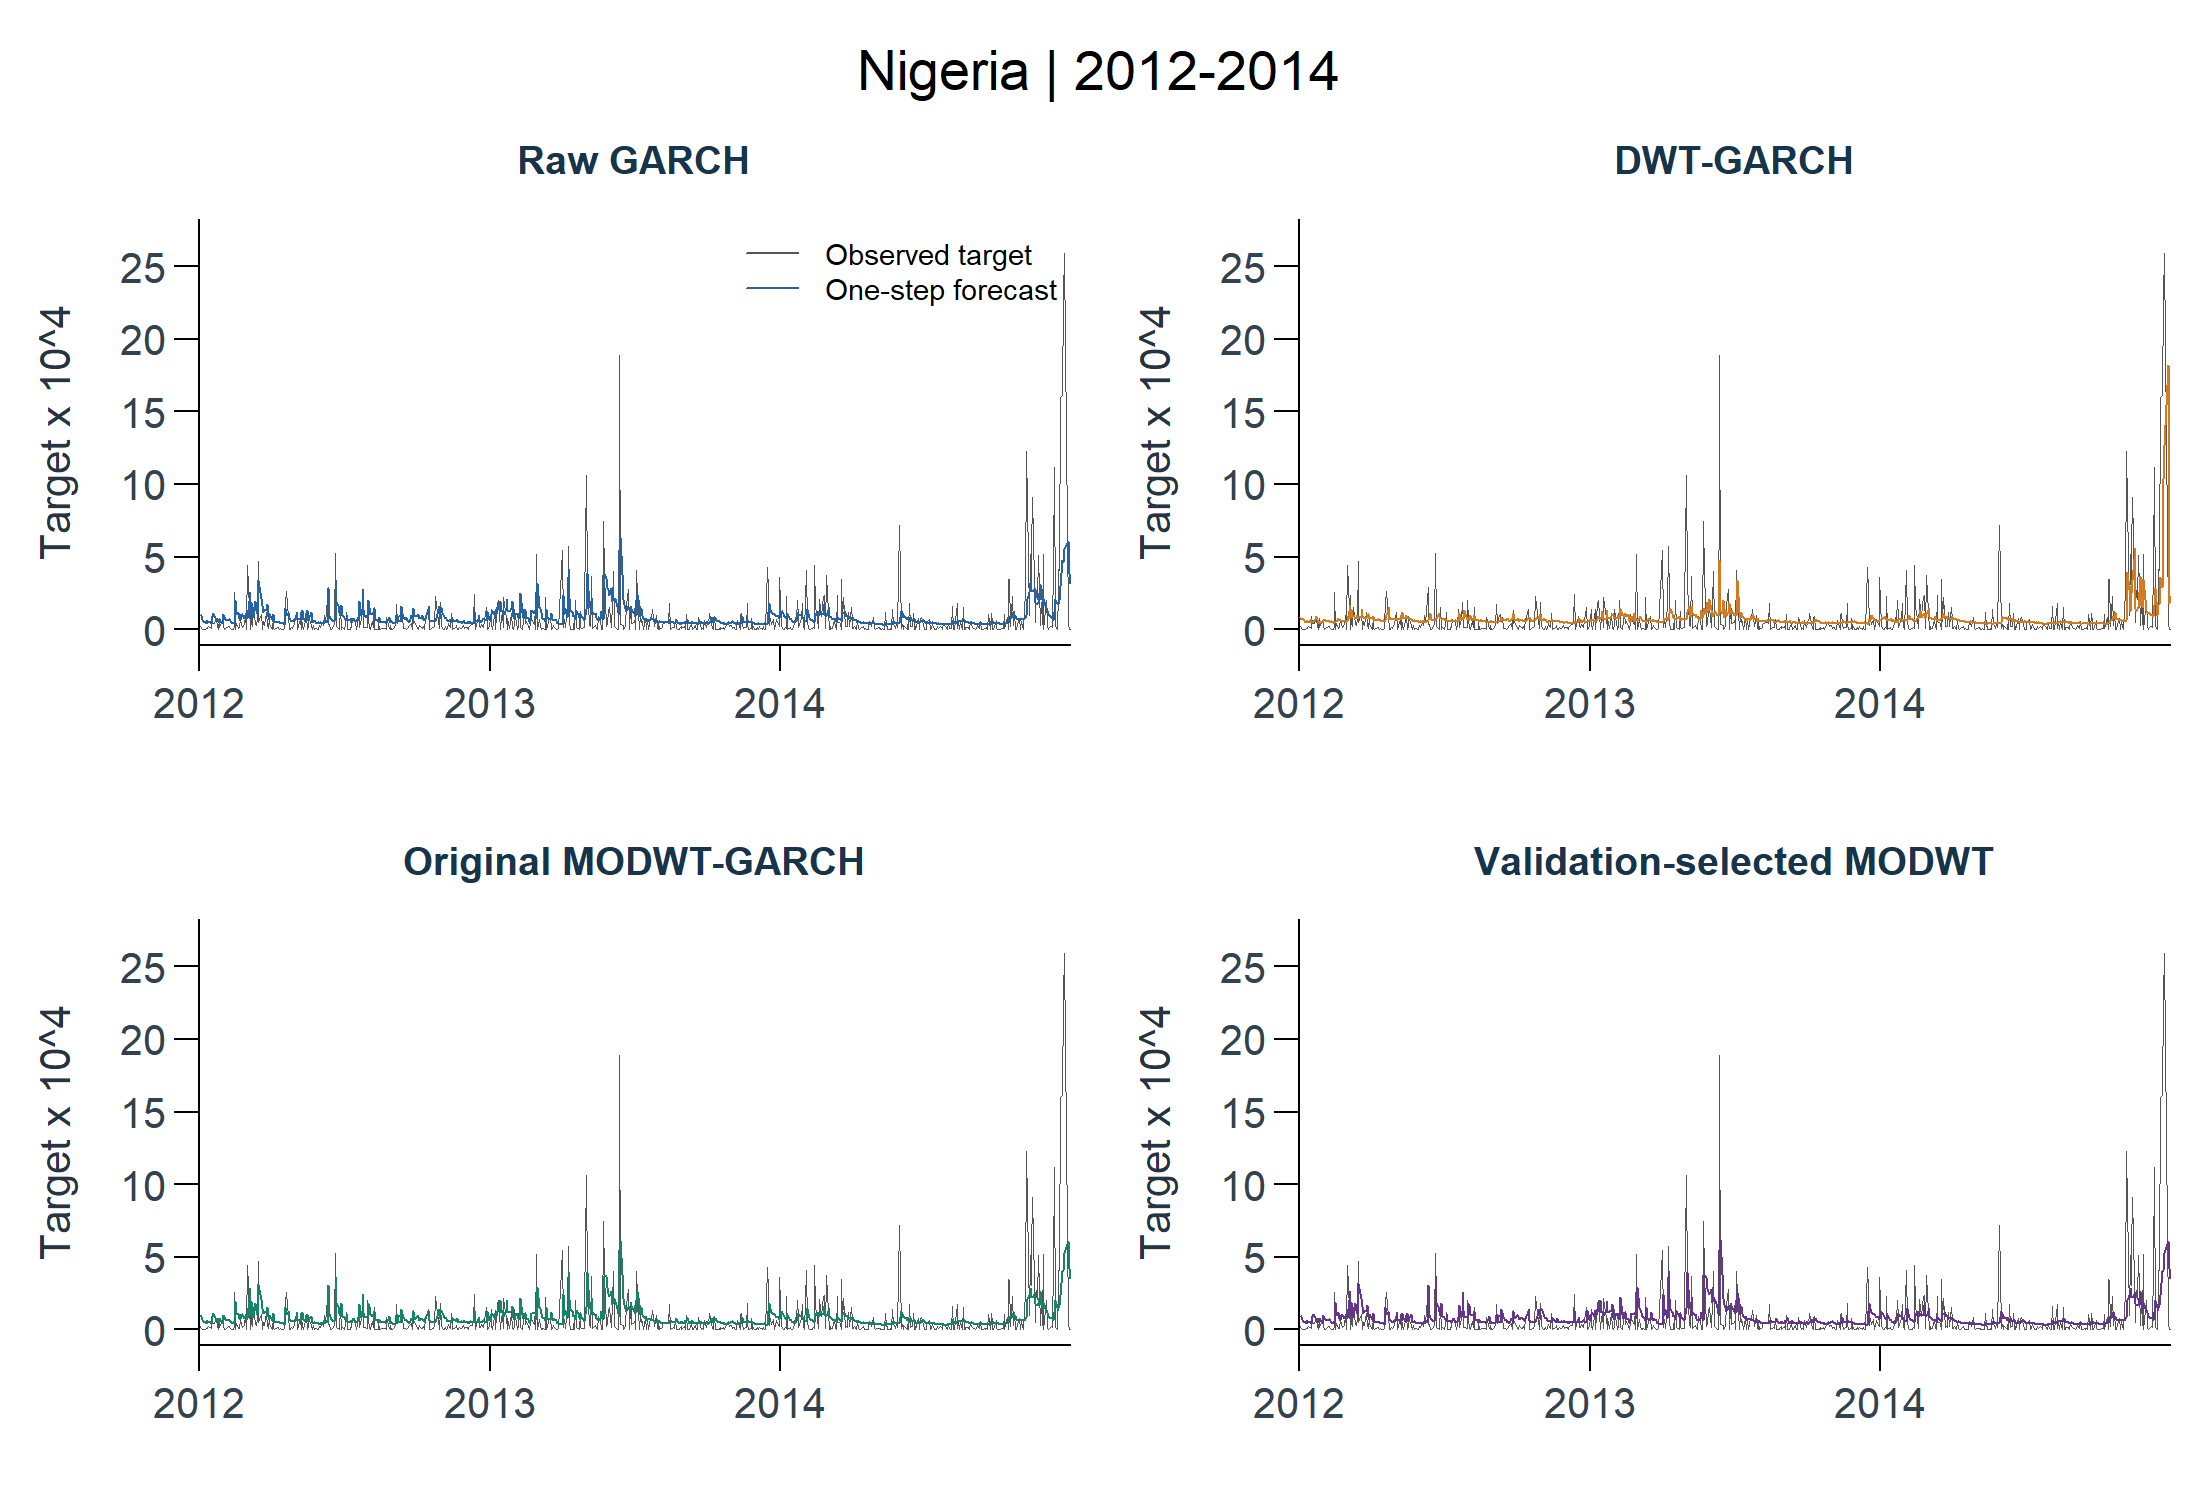

Data behind this chart, as committed beside it:
dataset, profile, split, model_id, stage, target_id, horizon, origin_date, target_date, actual, prediction, prediction_unclipped, return_mean, return_variance, moving_mean, fit_status, error, elapsed_seconds, refitted, mape_threshold, train_start, train_end
nigeria, test, test, raw_garch, core, squared_deviation_trailing20_decimal, 1, 2011-12-30, 2012-01-03, 2.17460419328786e-05, 9.4521855159472e-05, 9.4521855159472e-05, -0.001727, 8.21854156039599e-05, 0.001786, ok, , 0, FALSE, 2.95258740894332e-07, 2007-11-08, 2011-12-30
nigeria, test, test, dwt_garch, core, squared_deviation_trailing20_decimal, 1, 2011-12-30, 2012-01-03, 2.17460419328786e-05, 8.14525467126199e-05, 8.14525467126199e-05, -0.002929, 5.92223653020637e-05, 0.001786, ok, , 0.02, FALSE, 2.95258740894332e-07, 2007-11-08, 2011-12-30
nigeria, test, test, modwt_garch, core, squared_deviation_trailing20_decimal, 1, 2011-12-30, 2012-01-03, 2.17460419328786e-05, 9.77394503995439e-05, 9.77394503995439e-05, -0.002088, 8.27332551742878e-05, 0.001786, ok, , 0, FALSE, 2.95258740894332e-07, 2007-11-08, 2011-12-30
nigeria, test, test, modwt_garch_structural, core, squared_deviation_trailing20_decimal, 1, 2011-12-30, 2012-01-03, 2.17460419328786e-05, 9.34572869341527e-05, 9.34572869341527e-05, -0.001693, 8.13543407497683e-05, 0.001786, ok, , 0, FALSE, 2.95258740894332e-07, 2007-11-08, 2011-12-30
nigeria, test, test, raw_garch, core, squared_deviation_trailing20_decimal, 1, 2012-01-03, 2012-01-04, 1.20629980080252e-05, 9.45080062705877e-05, 9.45080062705877e-05, -0.003249, 6.97125349785493e-05, 0.001731, ok, , 0, FALSE, 2.95258740894332e-07, 2007-11-09, 2012-01-03
nigeria, test, test, dwt_garch, core, squared_deviation_trailing20_decimal, 1, 2012-01-03, 2012-01-04, 1.20629980080252e-05, 7.00025077712186e-05, 7.00025077712186e-05, 0.0027, 6.90628068649187e-05, 0.001731, ok, , 0, FALSE, 2.95258740894332e-07, 2007-11-09, 2012-01-03
nigeria, test, test, modwt_garch, core, squared_deviation_trailing20_decimal, 1, 2012-01-03, 2012-01-04, 1.20629980080252e-05, 9.03045268368788e-05, 9.03045268368788e-05, -0.002739, 7.0329085264291e-05, 0.001731, ok, , 0, FALSE, 2.95258740894332e-07, 2007-11-09, 2012-01-03
nigeria, test, test, modwt_garch_structural, core, squared_deviation_trailing20_decimal, 1, 2012-01-03, 2012-01-04, 1.20629980080252e-05, 9.44408057608806e-05, 9.44408057608806e-05, -0.003239, 6.97446880198492e-05, 0.001731, ok, , 0, FALSE, 2.95258740894332e-07, 2007-11-09, 2012-01-03
nigeria, test, test, raw_garch, core, squared_deviation_trailing20_decimal, 1, 2012-01-04, 2012-01-05, 3.51007117629093e-07, 6.78355103672308e-05, 6.78355103672308e-05, -0.001083, 6.03381774433602e-05, 0.001655, ok, , 0.02, FALSE, 2.95258740894332e-07, 2007-11-12, 2012-01-04
nigeria, test, test, dwt_garch, core, squared_deviation_trailing20_decimal, 1, 2012-01-04, 2012-01-05, 3.51007117629093e-07, 6.83492223054162e-05, 6.83492223054162e-05, -0.002242, 5.31635774265061e-05, 0.001655, ok, , 0, FALSE, 2.95258740894332e-07, 2007-11-12, 2012-01-04
nigeria, test, test, modwt_garch, core, squared_deviation_trailing20_decimal, 1, 2012-01-04, 2012-01-05, 3.51007117629093e-07, 6.89885621617366e-05, 6.89885621617366e-05, -0.001203, 6.08234706881891e-05, 0.001655, ok, , 0.01, FALSE, 2.95258740894332e-07, 2007-11-12, 2012-01-04
nigeria, test, test, modwt_garch_structural, core, squared_deviation_trailing20_decimal, 1, 2012-01-04, 2012-01-05, 3.51007117629093e-07, 6.79770522394793e-05, 6.79770522394793e-05, -0.001014, 6.08552002151257e-05, 0.001655, ok, , 0, FALSE, 2.95258740894332e-07, 2007-11-12, 2012-01-04
nigeria, test, test, raw_garch, core, squared_deviation_trailing20_decimal, 1, 2012-01-05, 2012-01-06, 2.97206318096706e-06, 5.38326585977142e-05, 5.38326585977142e-05, 0.001044, 5.35487911591233e-05, 0.001577, ok, , 0, FALSE, 2.95258740894332e-07, 2007-11-13, 2012-01-05
nigeria, test, test, dwt_garch, core, squared_deviation_trailing20_decimal, 1, 2012-01-05, 2012-01-06, 2.97206318096706e-06, 6.94019535399372e-05, 6.94019535399372e-05, -0.001227, 6.153866674036e-05, 0.001577, ok, , 0, FALSE, 2.95258740894332e-07, 2007-11-13, 2012-01-05
nigeria, test, test, modwt_garch, core, squared_deviation_trailing20_decimal, 1, 2012-01-05, 2012-01-06, 2.97206318096706e-06, 5.48817011816798e-05, 5.48817011816798e-05, 0.0007115, 5.41326331723582e-05, 0.001577, ok, , 0, FALSE, 2.95258740894332e-07, 2007-11-13, 2012-01-05
nigeria, test, test, modwt_garch_structural, core, squared_deviation_trailing20_decimal, 1, 2012-01-05, 2012-01-06, 2.97206318096706e-06, 5.45413064784915e-05, 5.45413064784915e-05, 0.001048, 5.42614542217138e-05, 0.001577, ok, , 0, FALSE, 2.95258740894332e-07, 2007-11-13, 2012-01-05
nigeria, test, test, raw_garch, core, squared_deviation_trailing20_decimal, 1, 2012-01-06, 2012-01-09, 3.2629141726772e-06, 4.85115945535336e-05, 4.85115945535336e-05, 0.00164, 4.84420943951072e-05, 0.001903, ok, , 0, FALSE, 2.95258740894332e-07, 2007-11-14, 2012-01-06
nigeria, test, test, dwt_garch, core, squared_deviation_trailing20_decimal, 1, 2012-01-06, 2012-01-09, 3.2629141726772e-06, 5.18348619348268e-05, 5.18348619348268e-05, 0.000417, 4.96251298009183e-05, 0.001903, ok, , 0.01, FALSE, 2.95258740894332e-07, 2007-11-14, 2012-01-06
nigeria, test, test, modwt_garch, core, squared_deviation_trailing20_decimal, 1, 2012-01-06, 2012-01-09, 3.2629141726772e-06, 4.9218981341091e-05, 4.9218981341091e-05, 0.001946, 4.92171435020037e-05, 0.001903, ok, , 0.02, FALSE, 2.95258740894332e-07, 2007-11-14, 2012-01-06
nigeria, test, test, modwt_garch_structural, core, squared_deviation_trailing20_decimal, 1, 2012-01-06, 2012-01-09, 3.2629141726772e-06, 4.93024699613841e-05, 4.93024699613841e-05, 0.001687, 4.92558249408295e-05, 0.001903, ok, , 0.01, FALSE, 2.95258740894332e-07, 2007-11-14, 2012-01-06
nigeria, test, test, raw_garch, core, squared_deviation_trailing20_decimal, 1, 2012-01-09, 2012-01-10, 6.47633432891467e-06, 4.50208816373784e-05, 4.50208816373784e-05, 0.001617, 4.44156628652349e-05, 0.002395, ok, , 0.02, FALSE, 2.95258740894332e-07, 2007-11-15, 2012-01-09
nigeria, test, test, dwt_garch, core, squared_deviation_trailing20_decimal, 1, 2012-01-09, 2012-01-10, 6.47633432891467e-06, 5.69613680984164e-05, 5.69613680984164e-05, 0.001659, 5.64195785414518e-05, 0.002395, ok, , 0, FALSE, 2.95258740894332e-07, 2007-11-15, 2012-01-09
nigeria, test, test, modwt_garch, core, squared_deviation_trailing20_decimal, 1, 2012-01-09, 2012-01-10, 6.47633432891467e-06, 4.51798704839441e-05, 4.51798704839441e-05, 0.001842, 4.48741345332232e-05, 0.002395, ok, , 0, FALSE, 2.95258740894332e-07, 2007-11-15, 2012-01-09
nigeria, test, test, modwt_garch_structural, core, squared_deviation_trailing20_decimal, 1, 2012-01-09, 2012-01-10, 6.47633432891467e-06, 4.57194328328668e-05, 4.57194328328668e-05, 0.00169, 4.52225909242512e-05, 0.002395, ok, , 0, FALSE, 2.95258740894332e-07, 2007-11-15, 2012-01-09
nigeria, test, test, raw_garch, core, squared_deviation_trailing20_decimal, 1, 2012-01-10, 2012-01-11, 1.73258836578273e-05, 4.26142202884535e-05, 4.26142202884535e-05, 0.002432, 4.24064927186975e-05, 0.002887, ok, , 0.01, FALSE, 2.95258740894332e-07, 2007-11-16, 2012-01-10
nigeria, test, test, dwt_garch, core, squared_deviation_trailing20_decimal, 1, 2012-01-10, 2012-01-11, 1.73258836578273e-05, 4.8366137658559e-05, 4.8366137658559e-05, 0.001734, 4.70365347381075e-05, 0.002887, ok, , 0, FALSE, 2.95258740894332e-07, 2007-11-16, 2012-01-10
nigeria, test, test, modwt_garch, core, squared_deviation_trailing20_decimal, 1, 2012-01-10, 2012-01-11, 1.73258836578273e-05, 4.26503387391481e-05, 4.26503387391481e-05, 0.002533, 4.25248579347376e-05, 0.002887, ok, , 0, FALSE, 2.95258740894332e-07, 2007-11-16, 2012-01-10
nigeria, test, test, modwt_garch_structural, core, squared_deviation_trailing20_decimal, 1, 2012-01-10, 2012-01-11, 1.73258836578273e-05, 4.31877808471952e-05, 4.31877808471952e-05, 0.002522, 4.3053967027748e-05, 0.002887, ok, , 0.01, FALSE, 2.95258740894332e-07, 2007-11-16, 2012-01-10
nigeria, test, test, raw_garch, core, squared_deviation_trailing20_decimal, 1, 2012-01-11, 2012-01-12, 5.9640994087544e-06, 6.34487308591135e-05, 6.34487308591135e-05, -0.002018, 4.12799161919532e-05, 0.00269, ok, , 0.08, TRUE, 2.95258740894332e-07, 2007-11-19, 2012-01-11
nigeria, test, test, dwt_garch, core, squared_deviation_trailing20_decimal, 1, 2012-01-11, 2012-01-12, 5.9640994087544e-06, 6.21469659142371e-05, 6.21469659142371e-05, -0.0004652, 5.21901830104357e-05, 0.00269, ok, , 0.12, TRUE, 2.95258740894332e-07, 2007-11-19, 2012-01-11
nigeria, test, test, modwt_garch, core, squared_deviation_trailing20_decimal, 1, 2012-01-11, 2012-01-12, 5.9640994087544e-06, 6.27104743667027e-05, 6.27104743667027e-05, -0.001907, 4.1579622194558e-05, 0.00269, ok, , 0.13, TRUE, 2.95258740894332e-07, 2007-11-19, 2012-01-11
nigeria, test, test, modwt_garch_structural, core, squared_deviation_trailing20_decimal, 1, 2012-01-11, 2012-01-12, 5.9640994087544e-06, 6.09758561856098e-05, 6.09758561856098e-05, -0.00168, 4.18760801408518e-05, 0.00269, ok, , 0.14, TRUE, 2.95258740894332e-07, 2007-11-19, 2012-01-11
nigeria, test, test, raw_garch, core, squared_deviation_trailing20_decimal, 1, 2012-01-12, 2012-01-13, 2.25133681568356e-05, 4.87712171441635e-05, 4.87712171441635e-05, -0.0004283, 3.90628216685807e-05, 0.002688, ok, , 0, FALSE, 2.95258740894332e-07, 2007-11-20, 2012-01-12
nigeria, test, test, dwt_garch, core, squared_deviation_trailing20_decimal, 1, 2012-01-12, 2012-01-13, 2.25133681568356e-05, 5.1187089541682e-05, 5.1187089541682e-05, 0.0004277, 4.60800778607442e-05, 0.002688, ok, , 0.02, FALSE, 2.95258740894332e-07, 2007-11-20, 2012-01-12
nigeria, test, test, modwt_garch, core, squared_deviation_trailing20_decimal, 1, 2012-01-12, 2012-01-13, 2.25133681568356e-05, 4.81425622513658e-05, 4.81425622513658e-05, -0.0002947, 3.92487371654242e-05, 0.002688, ok, , 0, FALSE, 2.95258740894332e-07, 2007-11-20, 2012-01-12
nigeria, test, test, modwt_garch_structural, core, squared_deviation_trailing20_decimal, 1, 2012-01-12, 2012-01-13, 2.25133681568356e-05, 4.72030651790219e-05, 4.72030651790219e-05, -9.19543791648101e-05, 3.94774874501175e-05, 0.002688, ok, , 0, FALSE, 2.95258740894332e-07, 2007-11-20, 2012-01-12
nigeria, test, test, raw_garch, core, squared_deviation_trailing20_decimal, 1, 2012-01-13, 2012-01-16, 9.95872391950659e-06, 5.24575184833867e-05, 5.24575184833867e-05, -0.001554, 3.69773414459737e-05, 0.002381, ok, , 0, FALSE, 2.95258740894332e-07, 2007-11-21, 2012-01-13
nigeria, test, test, dwt_garch, core, squared_deviation_trailing20_decimal, 1, 2012-01-13, 2012-01-16, 9.95872391950659e-06, 6.70108886036843e-05, 6.70108886036843e-05, -0.001846, 4.91493128893621e-05, 0.002381, ok, , 0, FALSE, 2.95258740894332e-07, 2007-11-21, 2012-01-13
nigeria, test, test, modwt_garch, core, squared_deviation_trailing20_decimal, 1, 2012-01-13, 2012-01-16, 9.95872391950659e-06, 5.35903262193793e-05, 5.35903262193793e-05, -0.001667, 3.72091421132218e-05, 0.002381, ok, , 0, FALSE, 2.95258740894332e-07, 2007-11-21, 2012-01-13
nigeria, test, test, modwt_garch_structural, core, squared_deviation_trailing20_decimal, 1, 2012-01-13, 2012-01-16, 9.95872391950659e-06, 5.05885916702139e-05, 5.05885916702139e-05, -0.001222, 3.76124051701799e-05, 0.002381, ok, , 0, FALSE, 2.95258740894332e-07, 2007-11-21, 2012-01-13
nigeria, test, test, raw_garch, core, squared_deviation_trailing20_decimal, 1, 2012-01-16, 2012-01-17, 8.86158392757973e-05, 4.50724175229989e-05, 4.50724175229989e-05, -0.0007654, 3.50602745720661e-05, 0.002399, ok, , 0.01, FALSE, 2.95258740894332e-07, 2007-11-22, 2012-01-16
nigeria, test, test, dwt_garch, core, squared_deviation_trailing20_decimal, 1, 2012-01-16, 2012-01-17, 8.86158392757973e-05, 5.13765011592376e-05, 5.13765011592376e-05, -0.0002734, 4.42357207283057e-05, 0.002399, ok, , 0, FALSE, 2.95258740894332e-07, 2007-11-22, 2012-01-16
nigeria, test, test, modwt_garch, core, squared_deviation_trailing20_decimal, 1, 2012-01-16, 2012-01-17, 8.86158392757973e-05, 4.44922773906825e-05, 4.44922773906825e-05, -0.0006365, 3.52793523436099e-05, 0.002399, ok, , 0, FALSE, 2.95258740894332e-07, 2007-11-22, 2012-01-16
nigeria, test, test, modwt_garch_structural, core, squared_deviation_trailing20_decimal, 1, 2012-01-16, 2012-01-17, 8.86158392757973e-05, 4.36825312321121e-05, 4.36825312321121e-05, -0.0004392, 3.56283049308863e-05, 0.002399, ok, , 0, FALSE, 2.95258740894332e-07, 2007-11-22, 2012-01-16
nigeria, test, test, raw_garch, core, squared_deviation_trailing20_decimal, 1, 2012-01-17, 2012-01-18, 4.32781505620669e-05, 8.30849535037264e-05, 8.30849535037264e-05, 0.008047, 5.80342621175895e-05, 0.003042, ok, , 0, FALSE, 2.95258740894332e-07, 2007-11-23, 2012-01-17
nigeria, test, test, dwt_garch, core, squared_deviation_trailing20_decimal, 1, 2012-01-17, 2012-01-18, 4.32781505620669e-05, 4.68358279962108e-05, 4.68358279962108e-05, 0.003247, 4.67937904259483e-05, 0.003042, ok, , 0, FALSE, 2.95258740894332e-07, 2007-11-23, 2012-01-17
nigeria, test, test, modwt_garch, core, squared_deviation_trailing20_decimal, 1, 2012-01-17, 2012-01-18, 4.32781505620669e-05, 8.4217180953307e-05, 8.4217180953307e-05, 0.008268, 5.69075105943806e-05, 0.003042, ok, , 0, FALSE, 2.95258740894332e-07, 2007-11-23, 2012-01-17
nigeria, test, test, modwt_garch_structural, core, squared_deviation_trailing20_decimal, 1, 2012-01-17, 2012-01-18, 4.32781505620669e-05, 8.40748730677225e-05, 8.40748730677225e-05, 0.008393, 5.54411486288052e-05, 0.003042, ok, , 0, FALSE, 2.95258740894332e-07, 2007-11-23, 2012-01-17
nigeria, test, test, raw_garch, core, squared_deviation_trailing20_decimal, 1, 2012-01-18, 2012-01-19, 4.10895855576102e-05, 0.0001132, 0.0001132, -0.004058, 7.19293201433722e-05, 0.00237, ok, , 0, FALSE, 2.95258740894332e-07, 2007-11-26, 2012-01-18
nigeria, test, test, dwt_garch, core, squared_deviation_trailing20_decimal, 1, 2012-01-18, 2012-01-19, 4.10895855576102e-05, 5.76105973257588e-05, 5.76105973257588e-05, -0.0003073, 5.04444082083415e-05, 0.00237, ok, , 0, FALSE, 2.95258740894332e-07, 2007-11-26, 2012-01-18
nigeria, test, test, modwt_garch, core, squared_deviation_trailing20_decimal, 1, 2012-01-18, 2012-01-19, 4.10895855576102e-05, 0.0001101, 0.0001101, -0.003859, 7.13505724103193e-05, 0.00237, ok, , 0, FALSE, 2.95258740894332e-07, 2007-11-26, 2012-01-18
nigeria, test, test, modwt_garch_structural, core, squared_deviation_trailing20_decimal, 1, 2012-01-18, 2012-01-19, 4.10895855576102e-05, 0.0001072, 0.0001072, -0.003738, 6.98847130538752e-05, 0.00237, ok, , 0.01, FALSE, 2.95258740894332e-07, 2007-11-26, 2012-01-18
nigeria, test, test, raw_garch, core, squared_deviation_trailing20_decimal, 1, 2012-01-19, 2012-01-20, 4.31763863684668e-05, 0.0001006, 0.0001006, -0.004113, 6.17738550980671e-05, 0.002119, ok, , 0, FALSE, 2.95258740894332e-07, 2007-11-27, 2012-01-19
nigeria, test, test, dwt_garch, core, squared_deviation_trailing20_decimal, 1, 2012-01-19, 2012-01-20, 4.31763863684668e-05, 5.72154220336461e-05, 5.72154220336461e-05, 0.001946, 5.7185538715484e-05, 0.002119, ok, , 0, FALSE, 2.95258740894332e-07, 2007-11-27, 2012-01-19
nigeria, test, test, modwt_garch, core, squared_deviation_trailing20_decimal, 1, 2012-01-19, 2012-01-20, 4.31763863684668e-05, 9.33901068325879e-05, 9.33901068325879e-05, -0.003513, 6.16646829423575e-05, 0.002119, ok, , 0, FALSE, 2.95258740894332e-07, 2007-11-27, 2012-01-19
nigeria, test, test, modwt_garch_structural, core, squared_deviation_trailing20_decimal, 1, 2012-01-19, 2012-01-20, 4.31763863684668e-05, 9.59622079214287e-05, 9.59622079214287e-05, -0.0038, 6.09283879329742e-05, 0.002119, ok, , 0, FALSE, 2.95258740894332e-07, 2007-11-27, 2012-01-19
nigeria, test, test, raw_garch, core, squared_deviation_trailing20_decimal, 1, 2012-01-20, 2012-01-23, 6.88714501761725e-05, 7.03047801448149e-05, 7.03047801448149e-05, -0.002334, 5.40024819912053e-05, 0.001704, ok, , 0, FALSE, 2.95258740894332e-07, 2007-11-28, 2012-01-20
nigeria, test, test, dwt_garch, core, squared_deviation_trailing20_decimal, 1, 2012-01-20, 2012-01-23, 6.88714501761725e-05, 8.97006177481418e-05, 8.97006177481418e-05, -0.004698, 4.87155958535368e-05, 0.001704, ok, , 0, FALSE, 2.95258740894332e-07, 2007-11-28, 2012-01-20
nigeria, test, test, modwt_garch, core, squared_deviation_trailing20_decimal, 1, 2012-01-20, 2012-01-23, 6.88714501761725e-05, 7.42721614900566e-05, 7.42721614900566e-05, -0.002768, 5.42739113308599e-05, 0.001704, ok, , 0, FALSE, 2.95258740894332e-07, 2007-11-28, 2012-01-20
nigeria, test, test, modwt_garch_structural, core, squared_deviation_trailing20_decimal, 1, 2012-01-20, 2012-01-23, 6.88714501761725e-05, 6.77723568989725e-05, 6.77723568989725e-05, -0.002013, 5.39556874075652e-05, 0.001704, ok, , 0, FALSE, 2.95258740894332e-07, 2007-11-28, 2012-01-20
... 2,920 more rows
